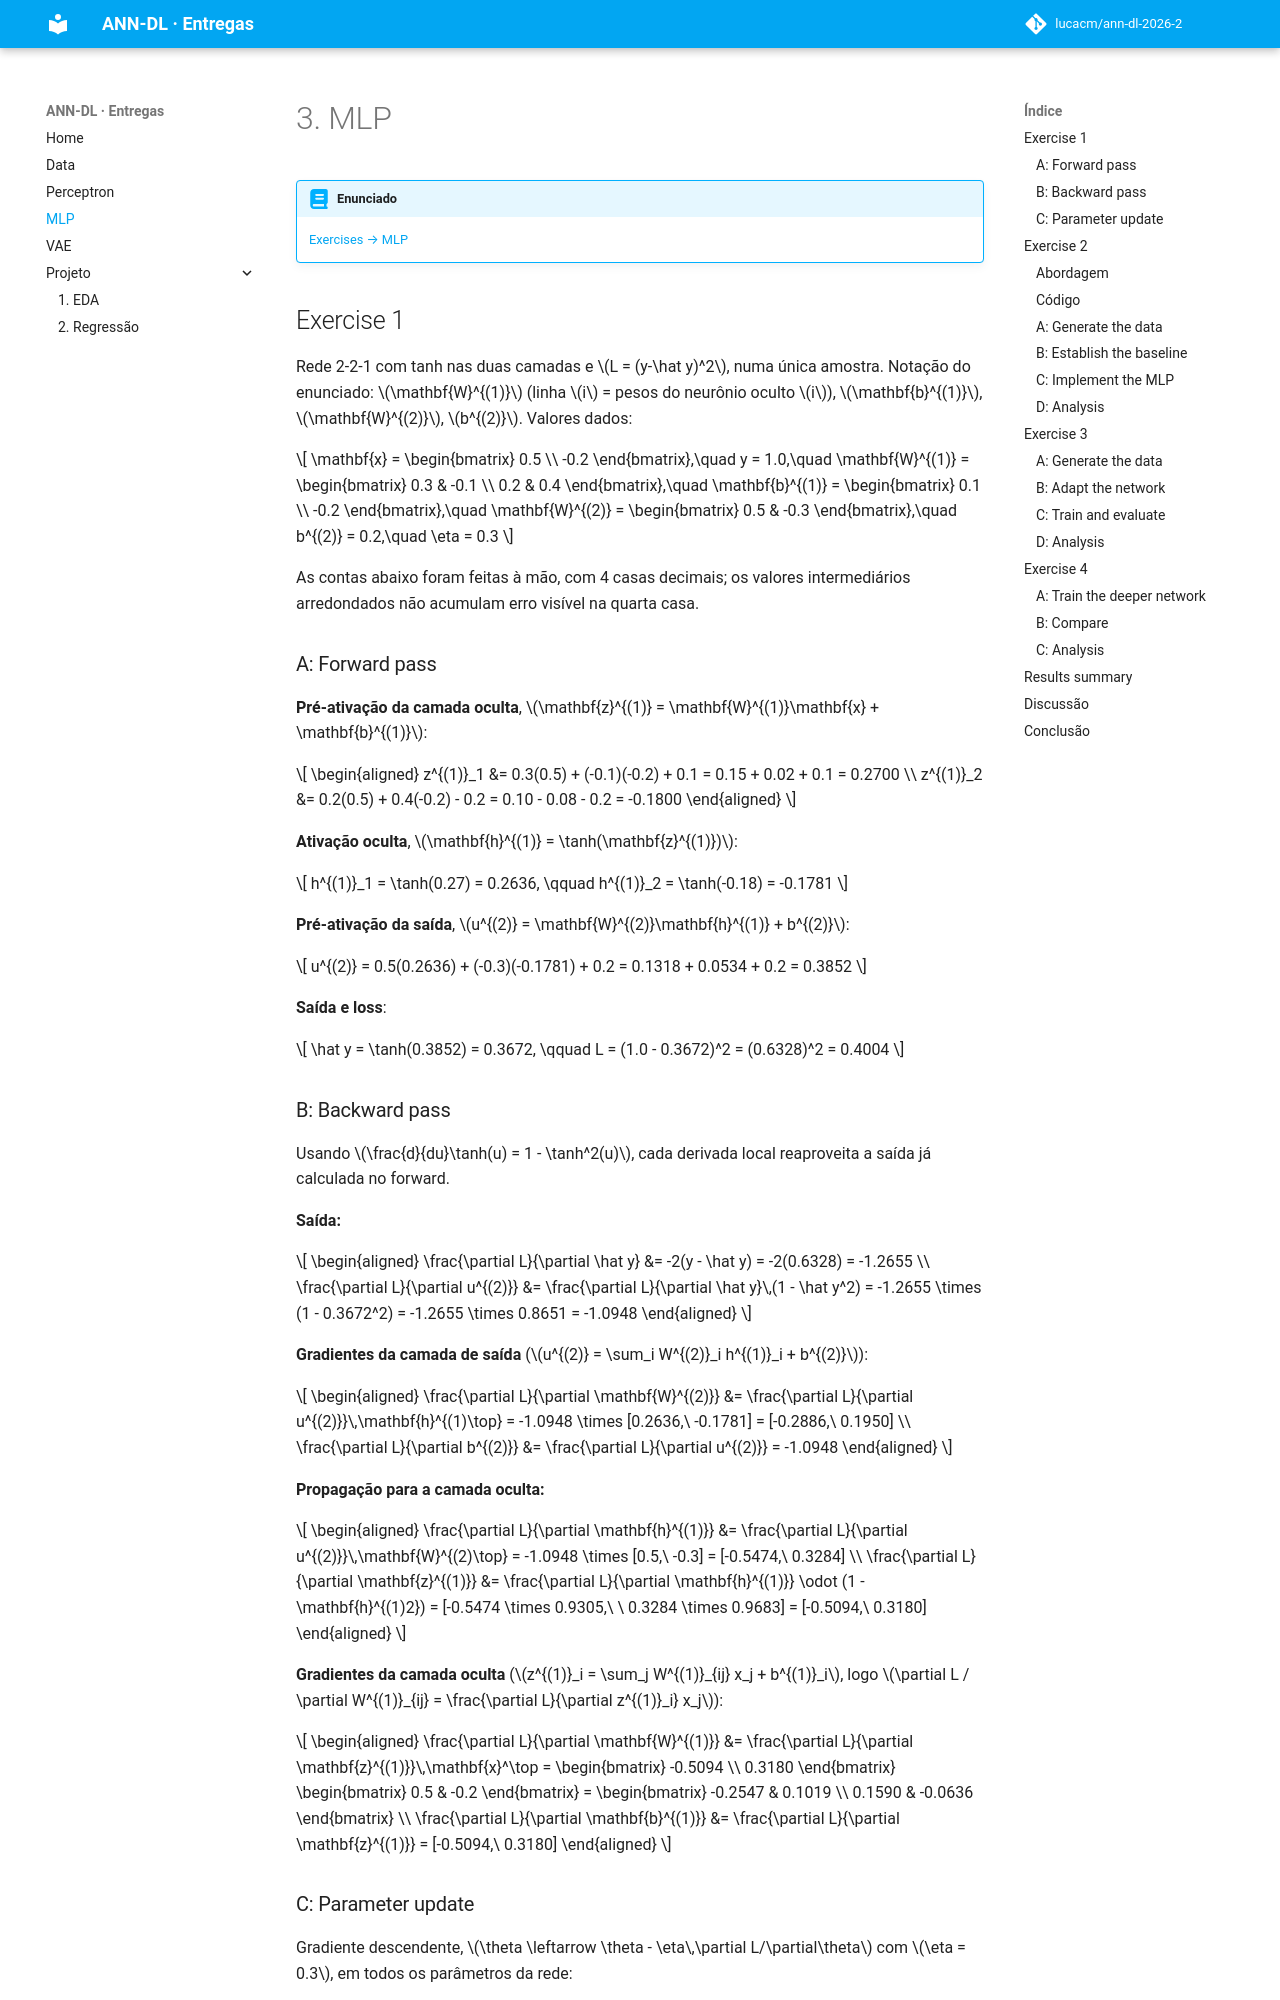

repository: lucacm/ann-dl-2026-2 · page: exercises/mlp/index.html · generator: mkdocs

---
exercise: mlp
ai_use: "Claude (via Claude Code) foi usado para planejar a entrega, escrever o script em
  code/, conferir as contas do Exercício 1, gerar as figuras e redigir a primeira versão das
  análises e deste relatório. Todo o código foi executado, os números conferidos contra a
  saída real do script, e o texto revisado pelo autor antes da entrega."
---

# 3. MLP

!!! abstract "Enunciado"

    [Exercises → MLP](https://insper.github.io/ann-dl/){:target='_blank'}

## Exercise 1

Rede 2-2-1 com tanh nas duas camadas e $L = (y-\hat y)^2$, numa única amostra. Notação do
enunciado: $\mathbf{W}^{(1)}$ (linha $i$ = pesos do neurônio oculto $i$), $\mathbf{b}^{(1)}$,
$\mathbf{W}^{(2)}$, $b^{(2)}$. Valores dados:

$$
\mathbf{x} = \begin{bmatrix} 0.5 \\ -0.2 \end{bmatrix},\quad y = 1.0,\quad
\mathbf{W}^{(1)} = \begin{bmatrix} 0.3 & -0.1 \\ 0.2 & 0.4 \end{bmatrix},\quad
\mathbf{b}^{(1)} = \begin{bmatrix} 0.1 \\ -0.2 \end{bmatrix},\quad
\mathbf{W}^{(2)} = \begin{bmatrix} 0.5 & -0.3 \end{bmatrix},\quad
b^{(2)} = 0.2,\quad \eta = 0.3
$$

As contas abaixo foram feitas à mão, com 4 casas decimais; os valores intermediários
arredondados não acumulam erro visível na quarta casa.

### A: Forward pass

**Pré-ativação da camada oculta**, $\mathbf{z}^{(1)} = \mathbf{W}^{(1)}\mathbf{x} + \mathbf{b}^{(1)}$:

$$
\begin{aligned}
z^{(1)}_1 &= 0.3(0.5) + (-0.1)(-0.2) + 0.1 = 0.15 + 0.02 + 0.1 = 0.2700 \\
z^{(1)}_2 &= 0.2(0.5) + 0.4(-0.2) - 0.2 = 0.10 - 0.08 - 0.2 = -0.1800
\end{aligned}
$$

**Ativação oculta**, $\mathbf{h}^{(1)} = \tanh(\mathbf{z}^{(1)})$:

$$
h^{(1)}_1 = \tanh(0.27) = 0.2636, \qquad h^{(1)}_2 = \tanh(-0.18) = -0.1781
$$

**Pré-ativação da saída**, $u^{(2)} = \mathbf{W}^{(2)}\mathbf{h}^{(1)} + b^{(2)}$:

$$
u^{(2)} = 0.5(0.2636) + (-0.3)(-0.1781) + 0.2 = 0.1318 + 0.0534 + 0.2 = 0.3852
$$

**Saída e loss**:

$$
\hat y = \tanh(0.3852) = 0.3672, \qquad L = (1.0 - 0.3672)^2 = (0.6328)^2 = 0.4004
$$
